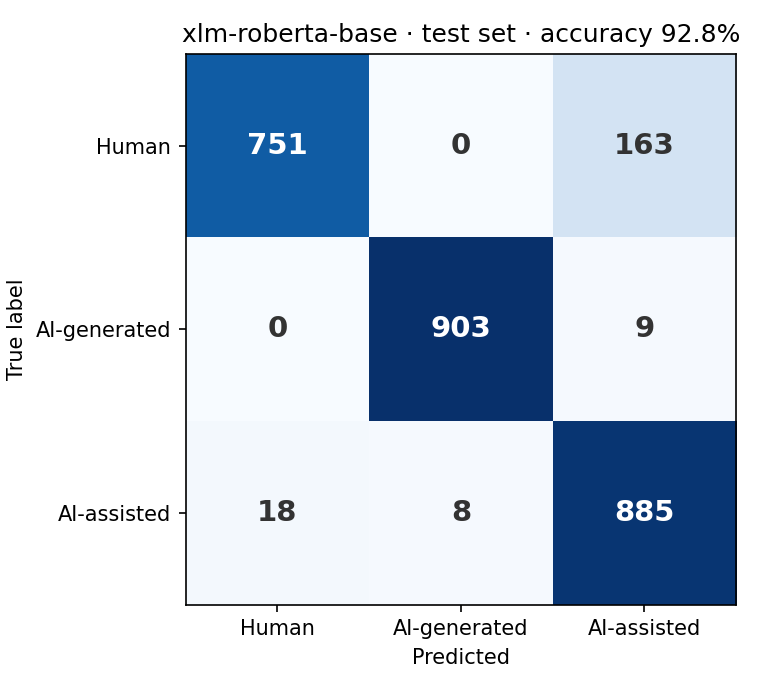

The file beside this chart, header and first rows:
, pred Human, pred AI-generated, pred AI-assisted
true Human, 751, 0, 163
true AI-generated, 0, 903, 9
true AI-assisted, 18, 8, 885
